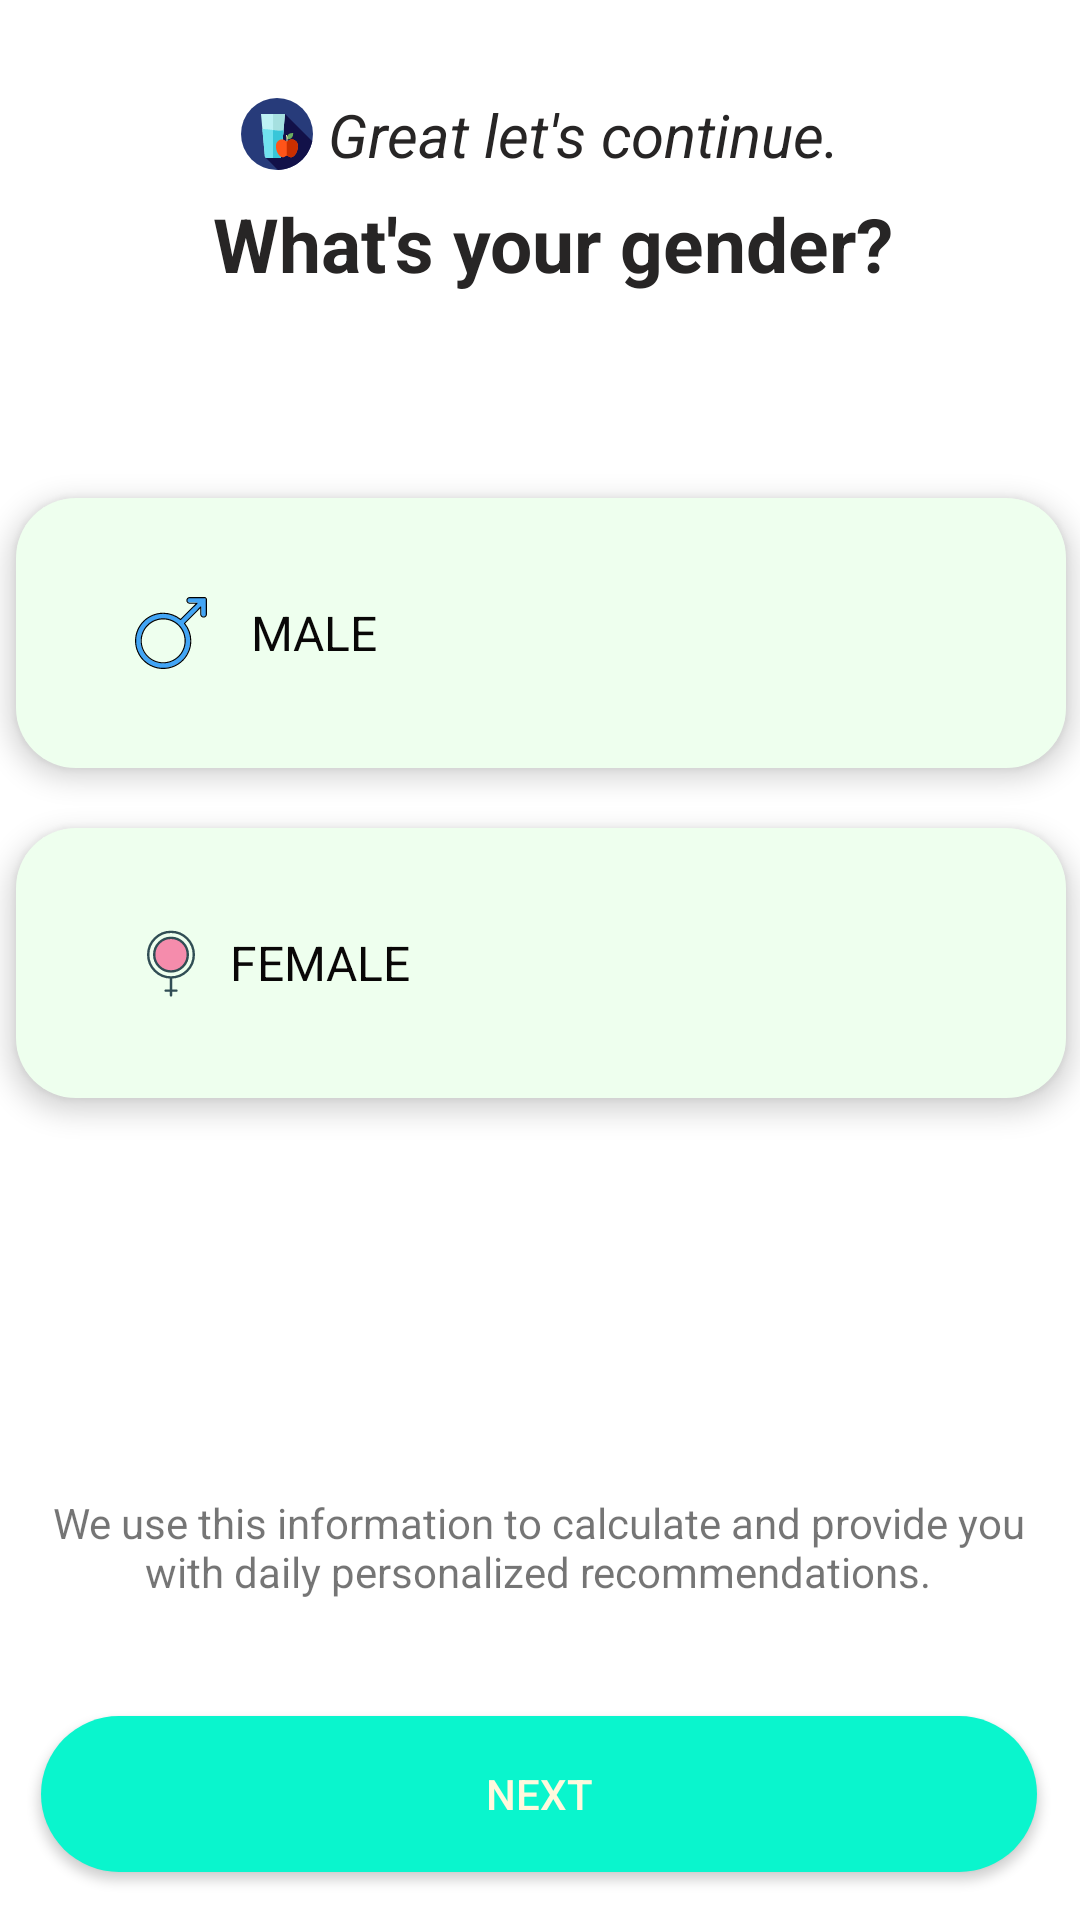

Here is an Android app screen rendered from its layout file. Give the layout XML and the strings, colors and styles it references.
<!-- AndroidManifest.xml: application theme Theme.Project -->
<!-- res/layout/activity_gender.xml -->
<?xml version="1.0" encoding="utf-8"?>
<androidx.constraintlayout.widget.ConstraintLayout xmlns:android="http://schemas.android.com/apk/res/android"
    xmlns:app="http://schemas.android.com/apk/res-auto"
    xmlns:tools="http://schemas.android.com/tools"
    android:layout_width="match_parent"
    android:layout_height="match_parent"
    android:background="@color/white"
    tools:context=".Gender">
    <TextView
        android:id="@+id/textView10"
        android:layout_width="wrap_content"
        android:layout_height="wrap_content"
        android:drawablePadding="5dp"
        android:text="@string/great_let_s_continue"
        android:textColor="#272525"
        android:textSize="20sp"
        android:textStyle="italic"
        app:drawableLeftCompat="@drawable/ic_juice_diet_svgrepo_com"
        app:drawableStartCompat="@drawable/ic_juice_diet_svgrepo_com"
        app:layout_constraintBottom_toBottomOf="parent"
        app:layout_constraintEnd_toEndOf="parent"
        app:layout_constraintStart_toStartOf="parent"
        app:layout_constraintTop_toTopOf="parent"
        app:layout_constraintVertical_bias="0.051" />
    <TextView
        android:id="@+id/textView11"
        android:layout_width="wrap_content"
        android:layout_height="wrap_content"
        android:layout_marginBottom="496dp"
        android:text="@string/what_s_your_gender"
        android:textColor="#272525"
        android:textSize="25sp"
        android:textStyle="normal|bold"
        app:layout_constraintBottom_toBottomOf="parent"
        app:layout_constraintEnd_toEndOf="parent"
        app:layout_constraintHorizontal_bias="0.535"
        app:layout_constraintStart_toStartOf="parent"
        app:layout_constraintTop_toBottomOf="@+id/textView10"
        app:layout_constraintVertical_bias="0.114" />

    <Button
        android:id="@+id/button5"
        android:layout_width="332dp"
        android:layout_height="52dp"
        android:layout_marginBottom="16dp"
        android:background="@drawable/round"
        android:onClick="fifth"
        android:text="@string/nt"
        android:textColor="#fff9dd"
        app:layout_constraintBottom_toBottomOf="parent"
        app:layout_constraintEnd_toEndOf="parent"
        app:layout_constraintHorizontal_bias="0.493"
        app:layout_constraintStart_toStartOf="parent" />

    <TextView
        android:id="@+id/textView13"
        android:layout_width="330dp"
        android:layout_height="54dp"
        android:layout_marginBottom="88dp"
        android:gravity="center_horizontal"
        android:lines="2"
        android:text="@string/message"
        android:textAlignment="center"
        app:layout_constraintBottom_toBottomOf="parent"
        app:layout_constraintEnd_toEndOf="parent"
        app:layout_constraintHorizontal_bias="0.481"
        app:layout_constraintVertical_bias="0.821"
        app:layout_constraintStart_toStartOf="parent" />

    <LinearLayout
        android:layout_width="376dp"
        android:layout_height="365dp"
        android:orientation="vertical"
        android:background="@color/white"
        app:layout_constraintBottom_toTopOf="@+id/textView13"
        app:layout_constraintEnd_toEndOf="parent"
        app:layout_constraintStart_toStartOf="parent"
        app:layout_constraintTop_toBottomOf="@+id/textView11"
        app:layout_constraintVertical_bias="0.515">


        <RadioGroup
            android:layout_width="match_parent"
            android:layout_height="match_parent" >

            <RadioButton
                android:id="@+id/radioButton3"
                android:layout_width="350dp"
                android:layout_height="90dp"
                android:layout_gravity="center"
                android:layout_marginTop="50dp"
                android:drawablePadding="0dp"
                android:drawableLeft="@drawable/ic_male_svgrepo_com"
                android:gravity="center"
                android:paddingRight="215dp"
                android:paddingLeft="40dp"
                android:text="MALE"
                android:textSize="16sp"
                app:drawableStartCompat="@drawable/ic_male_svgrepo_com"
                android:drawableStart="@drawable/ic_male_svgrepo_com"
                android:button="@android:color/transparent"
                android:background="@drawable/radio_selecter"
                android:textColor="@drawable/text_color"
                android:elevation="5dp"
                 />

            <RadioButton
                android:id="@+id/radioButton4"
                android:layout_width="350dp"
                android:layout_height="90dp"
                android:layout_gravity="center"
                android:layout_marginTop="20dp"
                android:paddingLeft="40dp"
                android:drawableLeft="@drawable/ic_female_svgrepo_com"
                android:gravity="center"
                android:paddingRight="215dp"
                android:text=" FEMALE"
                android:textSize="16sp"
                android:drawableStart="@drawable/ic_female_svgrepo_com"
                android:button="@android:color/transparent"
                android:background="@drawable/radio_selecter"
                android:textColor="@drawable/text_color"
                android:elevation="5dp" />
        </RadioGroup>
    </LinearLayout>
</androidx.constraintlayout.widget.ConstraintLayout>
<!-- resources referenced by this layout -->
<resources>
  <!-- drawable ic_female_svgrepo_com (drawable) -->
  <vector android:height="24dp" android:viewportHeight="60"
      android:viewportWidth="60" android:width="24dp" xmlns:android="http://schemas.android.com/apk/res/android">
      <path android:fillColor="#00000000" android:fillType="evenOdd"
          android:pathData="M30,23.0337m-19,0a19,19 0,1 1,38 0a19,19 0,1 1,-38 0"
          android:strokeColor="#314E55" android:strokeLineCap="round"
          android:strokeLineJoin="round" android:strokeWidth="2"/>
      <path android:fillColor="#F58CAC" android:fillType="evenOdd"
          android:pathData="M30,23.0337m-14,0a14,14 0,1 1,28 0a14,14 0,1 1,-28 0"
          android:strokeColor="#314E55" android:strokeLineCap="round"
          android:strokeLineJoin="round" android:strokeWidth="2"/>
      <path android:fillColor="#00000000" android:fillType="evenOdd"
          android:pathData="M30,42.5337L30,57.0337"
          android:strokeColor="#314E55" android:strokeLineCap="round" android:strokeWidth="2"/>
      <path android:fillColor="#00000000" android:fillType="evenOdd"
          android:pathData="M25.5,53.0337L34.5554,53.0337"
          android:strokeColor="#314E55" android:strokeLineCap="round" android:strokeWidth="2"/>
  </vector>
  <!-- drawable ic_juice_diet_svgrepo_com: vector/xml drawable (drawable, 2660 chars, omitted) -->
  <!-- drawable ic_male_svgrepo_com: vector/xml drawable (drawable, 2221 chars, omitted) -->
  <!-- drawable radio_selecter (drawable) -->
  <?xml version="1.0" encoding="utf-8"?>
  <selector xmlns:android="http://schemas.android.com/apk/res/android">
      <item android:state_checked="true"
          android:drawable="@drawable/radio_slected"/>
      <item android:state_checked="false"
          android:drawable="@drawable/radio_normal"/>
  </selector>
  <!-- drawable round (drawable) -->
  <?xml version="1.0" encoding="utf-8"?>
  <shape xmlns:android="http://schemas.android.com/apk/res/android">
      <corners  android:radius="400dp"/>
      <solid android:color="#0AF5CD" />
  </shape>
  <!-- drawable text_color (drawable) -->
  <?xml version="1.0" encoding="utf-8"?>
  <selector xmlns:android="http://schemas.android.com/apk/res/android">
      <item android:state_checked="true"
          android:color="@color/white"/>
      <item android:state_checked="false"
          android:color="#090707"/>
  </selector>
  <string name="great_let_s_continue">Great let\'s continue.</string>
  <string name="message">We use this information to calculate and provide you with daily personalized recommendations.</string>
  <string name="nt">NEXT</string>
  <string name="what_s_your_gender">What\'s your gender?</string>
  <style name="Theme.Project" parent="Theme.MaterialComponents.DayNight.DarkActionBar">
           vds
          <item name="colorPrimary">#0AF5CD</item>
          <item name="colorPrimaryVariant">@color/purple_700</item>
          <item name="colorOnPrimary">@color/white</item>
          
          <item name="colorSecondary">@color/teal_200</item>
          <item name="colorSecondaryVariant">@color/teal_700</item>
          <item name="colorOnSecondary">#0AF5CD</item>
          
          <item name="android:statusBarColor" tools:targetApi="l">#0AF5CD</item>
          
      </style>
  <!-- drawable radio_slected (drawable) -->
  <?xml version="1.0" encoding="utf-8"?>
  <shape android:shape="rectangle" xmlns:android="http://schemas.android.com/apk/res/android">
      <solid android:color="#0AF5CD"/>
      <corners android:radius="20dp"/>
  </shape>
  <!-- drawable radio_normal (drawable) -->
  <?xml version="1.0" encoding="utf-8"?>
  <shape android:shape="rectangle" xmlns:android="http://schemas.android.com/apk/res/android">
      <solid android:color="#eeffee"/>
      <corners android:radius="20dp"/>
  </shape>
  <!-- not gathered from this repository: default colours our renderer supplied (Android Studio template values) -->
  <color name="purple_700">#FF3700B3</color>
  <color name="teal_200">#FF03DAC5</color>
  <color name="teal_700">#FF018786</color>
  <color name="white">#FFFFFFFF</color>
</resources>
